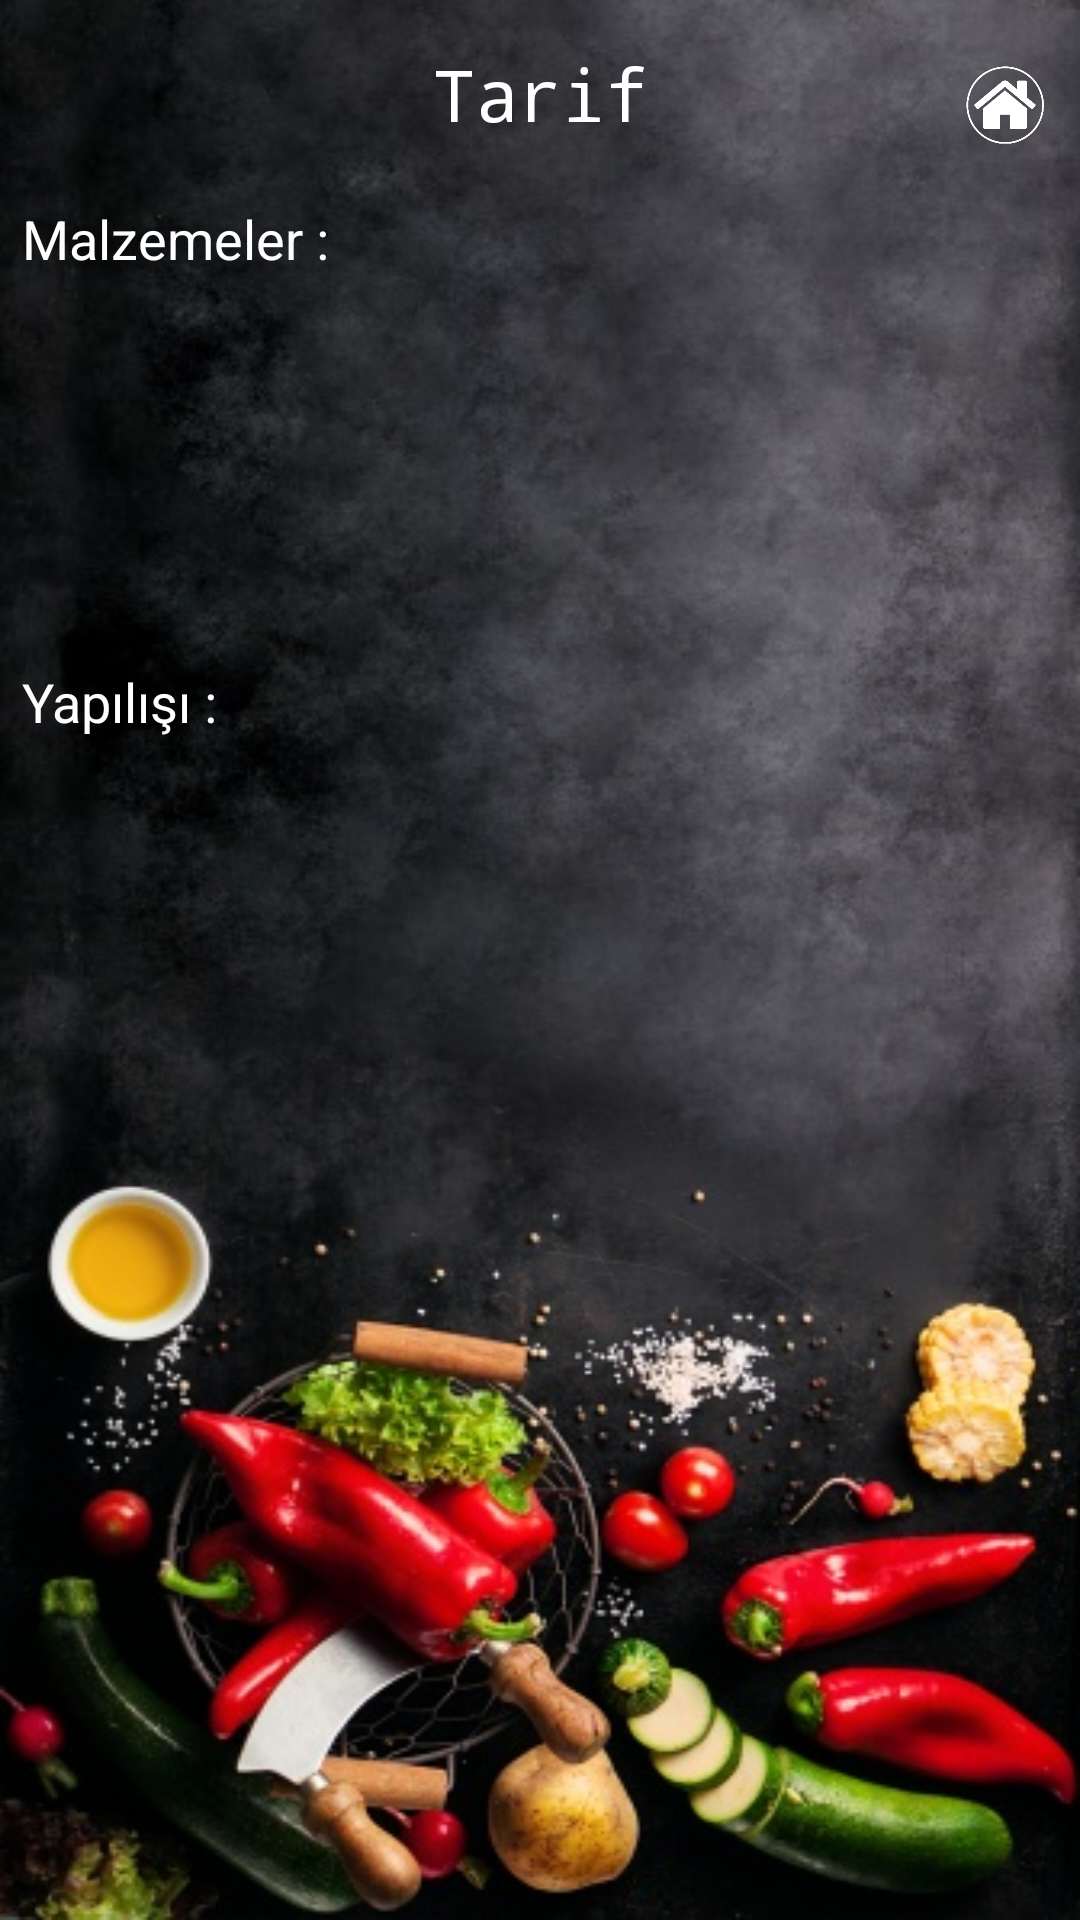

Layout XML and referenced resources for this Android screen:
<!-- AndroidManifest.xml: application theme Theme.AppCompat.NoActionBar -->
<!-- res/layout/recipe.xml -->
<RelativeLayout xmlns:android="http://schemas.android.com/apk/res/android"
    xmlns:tools="http://schemas.android.com/tools"
    android:layout_width="match_parent"
    android:layout_height="match_parent"
    android:background="@drawable/img2"
    tools:context=".Panel.LoginPanel">

    <Button
        android:id="@+id/back"
        android:layout_width="40dp"
        android:layout_height="24dp"
        android:layout_alignParentStart="true"
        android:layout_alignParentTop="true"
        android:layout_marginStart="10dp"
        android:layout_marginTop="20dp"
        android:background="@drawable/back" />

    <Button
        android:id="@+id/home"
        android:layout_width="30dp"
        android:layout_height="30dp"
        android:layout_alignParentTop="true"
        android:layout_alignParentEnd="true"
        android:layout_marginTop="20dp"
        android:layout_marginEnd="10dp"
        android:background="@drawable/home" />

    <TextView
        android:id="@+id/recipe_name"
        android:layout_width="270dp"
        android:layout_height="wrap_content"
        android:layout_alignParentTop="true"
        android:layout_centerHorizontal="true"
        android:layout_marginTop="15dp"
        android:gravity="center"
        android:text="Tarif"
        android:textColor="#FFFF"
        android:textSize="24dp"
        android:typeface="monospace" />


    <TextView
        android:id="@+id/ingredients"
        android:layout_width="wrap_content"
        android:layout_height="wrap_content"
        android:layout_below="@+id/recipe_name"
        android:layout_alignStart="@+id/make"
        android:layout_marginTop="20dp"
        android:text="Malzemeler :"
        android:textColor="#FFFF"
        android:textSize="18dp" />

    <ScrollView
        android:id="@+id/scrollView"
        android:layout_width="380dp"
        android:layout_height="120dp"
        android:layout_below="@+id/ingredients"
        android:layout_marginStart="10dp">

        <LinearLayout
            android:id="@+id/recipes_ingredients"
            android:layout_width="match_parent"
            android:layout_height="match_parent"
            android:orientation="vertical">

        </LinearLayout>

    </ScrollView>


    <TextView
        android:id="@+id/make"
        android:layout_width="match_parent"
        android:layout_height="wrap_content"
        android:layout_below="@+id/scrollView"
        android:layout_centerHorizontal="true"
        android:layout_marginLeft="15dp"
        android:layout_marginTop="10dp"
        android:text="Yapılışı :"
        android:textColor="#FFFF"
        android:textSize="18dp" />

    <ScrollView
        android:id="@+id/scrollView2"
        android:layout_width="380dp"
        android:layout_height="200dp"
        android:layout_below="@+id/make"
        android:layout_marginStart="10dp">

        <LinearLayout
            android:id="@+id/recipes_description"
            android:layout_width="match_parent"
            android:layout_height="match_parent"
            android:orientation="vertical">

        </LinearLayout>

    </ScrollView>





</RelativeLayout>
<!-- resources referenced by this layout -->
<resources>
  <!-- drawable home: png bitmap (drawable, 16971 bytes) -->
  <!-- drawable img2: jpg bitmap (drawable, 83631 bytes) -->
</resources>
